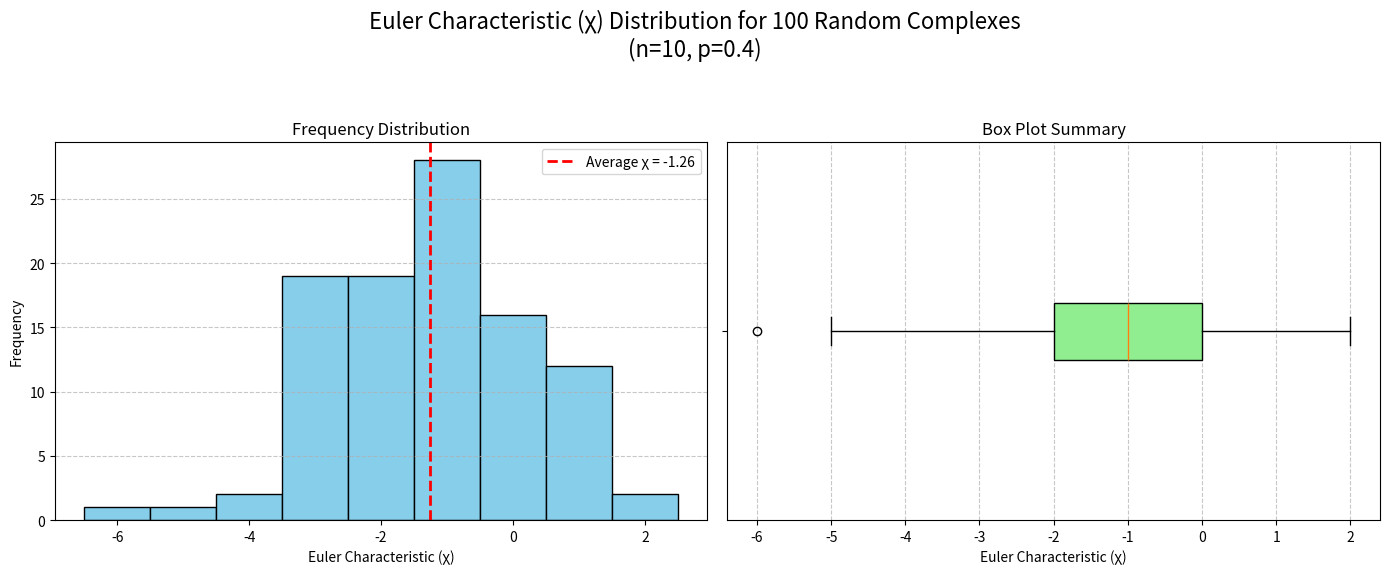

Source code (Python):
# === IMPORTS ===
from abc import ABC, abstractmethod
from collections import defaultdict
import itertools
import random
from typing import Set, Tuple, Type

import matplotlib.pyplot as plt
import numpy as np
from scipy.spatial import ConvexHull, QhullError


# === VECTOR SPACES ===

class AbstractVectorSpace(ABC):
    """Defines the abstract interface for a vector space."""

    @property
    @abstractmethod
    def field(self) -> Type:
        """The underlying field for the vector space (e.g., float)."""
        pass

    @property
    @abstractmethod
    def dimension(self) -> int:
        """The dimension of the vector space."""
        pass

    @abstractmethod
    def zero(self) -> 'AbstractVector':
        """Returns the zero vector, the additive identity of the space.

        :return: The zero vector.
        :rtype: AbstractVector
        """
        pass

    def __contains__(self, vector: 'AbstractVector') -> bool:
        """Checks if a vector is a member of this vector space.

        :param vector: The vector to check.
        :type vector: AbstractVector
        :return: True if the vector belongs to this space, False otherwise.
        :rtype: bool
        """
        return isinstance(vector, AbstractVector) and vector.space == self


class AbstractVector(ABC):
    """Defines the abstract interface for a vector in a vector space."""

    @property
    @abstractmethod
    def space(self) -> AbstractVectorSpace:
        """The vector space to which this vector belongs."""
        pass

    @abstractmethod
    def __add__(self, other: 'AbstractVector') -> 'AbstractVector': pass

    @abstractmethod
    def __sub__(self, other: 'AbstractVector') -> 'AbstractVector': pass

    @abstractmethod
    def __mul__(self, scalar) -> 'AbstractVector': pass

    @abstractmethod
    def __rmul__(self, scalar) -> 'AbstractVector': pass


class VectorSpace(AbstractVectorSpace):
    """A concrete implementation of a real vector space, R^n.

    :param dimension: The dimension of the vector space.
    :type dimension: int
    :raises ValueError: If the dimension is not a non-negative integer.
    """

    def __init__(self, dimension: int):
        if not isinstance(dimension, int) or dimension < 0:
            raise ValueError('Dimension must be a non-negative integer.')
        self._dimension = dimension
        self._zero = None

    @property
    def field(self) -> Type[float]:
        """The underlying field, which is the real numbers (float)."""
        return float

    @property
    def dimension(self) -> int:
        """The dimension of the vector space."""
        return self._dimension

    def zero(self) -> 'Vector':
        """Returns the cached zero vector for this space.

        The zero vector is created on first access and then cached for efficiency.

        :return: The zero vector of this space.
        :rtype: Vector
        """
        if self._zero is None:
            self._zero = Vector(self, (0.0,) * self.dimension)
        return self._zero

    def vector(self, *components: float) -> 'Vector':
        """Factory method to create a vector in this space.

        :param components: The components of the vector. The number of
                           components must match the space's dimension.
        :type components: float
        :raises ValueError: If the number of components does not match the
                            space's dimension.
        :return: A new vector in this space.
        :rtype: Vector
        """
        if len(components) != self.dimension:
            raise ValueError(f"Expected {self.dimension} components, but received {len(components)}.")
        return Vector(self, tuple(float(c) for c in components))

    def __eq__(self, other) -> bool:
        return isinstance(other, VectorSpace) and self.dimension == other.dimension

    def __hash__(self) -> int:
        return hash(("VectorSpace", self.dimension))

    def __repr__(self) -> str:
        return f"R^{self.dimension}"


class Vector(AbstractVector):
    """A concrete implementation of a vector in R^n.

    The contents are stored as an immutable tuple for safety and hashability.

    :param space: The vector space to which this vector belongs.
    :type space: VectorSpace
    :param contents: A tuple of floats representing the vector's components.
    :type contents: Tuple[float, ...]
    """

    def __init__(self, space: VectorSpace, contents: Tuple[float, ...]):
        self._space = space
        self._contents = contents

    @property
    def space(self) -> VectorSpace:
        """The vector space to which this vector belongs."""
        return self._space

    @property
    def contents(self) -> Tuple[float, ...]:
        """The immutable tuple of the vector's components."""
        return self._contents

    def _check_space(self, other: 'Vector'):
        """Raises TypeError if this vector and another are not in the same space.

        :param other: The other vector to compare against.
        :type other: Vector
        :raises TypeError: If the vectors do not belong to the same space.
        """
        if self.space != other.space:
            raise TypeError('Vectors must belong to the same vector space for this operation.')

    def __add__(self, other: 'Vector') -> 'Vector':
        self._check_space(other)
        new_contents = tuple(v + w for v, w in zip(self.contents, other.contents))
        return Vector(self.space, new_contents)

    def __sub__(self, other: 'Vector') -> 'Vector':
        self._check_space(other)
        new_contents = tuple(v - w for v, w in zip(self.contents, other.contents))
        return Vector(self.space, new_contents)

    def __mul__(self, scalar: float) -> 'Vector':
        if not isinstance(scalar, (int, float)):
            raise TypeError('Scalar must be a real number.')
        if scalar == 1.0: return self
        if scalar == 0.0: return self.space.zero()
        new_contents = tuple(v * scalar for v in self.contents)
        return Vector(self.space, new_contents)

    def __rmul__(self, scalar: float) -> 'Vector':
        return self.__mul__(scalar)

    def dot(self, other: 'Vector') -> float:
        """Computes the dot product with another vector.

        :param other: The other vector.
        :type other: Vector
        :return: The dot product of the two vectors.
        :rtype: float
        """
        self._check_space(other)
        return sum(v * w for v, w in zip(self.contents, other.contents))

    def __repr__(self) -> str:
        return f"Vector{self.contents}"


# === SETS (Used as Mixins/Markers) ===

class BoundedSet(ABC):
    """Mixin class to mark a set as bounded."""
    pass


class ClosedSet(ABC):
    """Mixin class to mark a set as closed."""
    pass


class CompactSet(ClosedSet, BoundedSet):
    """Mixin class to mark a set as compact (closed and bounded)."""
    pass


class ConvexSet(ABC):
    """Mixin class to mark a set as convex."""
    pass


# === GEOMETRIC OBJECTS ===

class AbstractConvexPolytope(CompactSet, ConvexSet):
    """Interface for a convex polytope.

    A convex polytope is defined as the convex hull of a finite set of points
    (its vertices). It is a compact and convex set.
    """

    @property
    @abstractmethod
    def vertices(self) -> Tuple[AbstractVector, ...]:
        """The minimal set of vertices defining the polytope."""
        pass

    @abstractmethod
    def __contains__(self, other: AbstractVector) -> bool: pass


class ConvexPolytope(AbstractConvexPolytope):
    """Represents a general convex polytope in R^n.

    The minimal set of vertices is determined by computing the convex hull
    of the input vectors using SciPy.

    :param vectors: A set of vectors from which to construct the polytope.
    :type vectors: Set[Vector]
    :raises ValueError: If the set of vectors is empty.
    """

    def __init__(self, vectors: Set[Vector]):
        if not vectors:
            raise ValueError('A convex polytope requires at least one vector.')

        first_vector = next(iter(vectors))
        self._space = first_vector.space

        points_np = np.array([v.contents for v in vectors])
        try:
            hull = ConvexHull(points_np)
            vector_list = list(vectors)
            self._vertices = tuple(vector_list[i] for i in hull.vertices)
        except QhullError:
            # Fallback for degenerate cases (e.g., colinear points in 2D)
            # where hull computation fails. The set itself is the best we can do.
            self._vertices = tuple(vectors)

    @property
    def space(self) -> VectorSpace:
        """The vector space containing the polytope."""
        return self._space

    @property
    def field(self) -> Type[float]:
        """The underlying field of the vector space."""
        return float

    @property
    def vertices(self) -> Tuple[Vector, ...]:
        """The tuple of vertices that form the polytope's convex hull."""
        return self._vertices

    def __contains__(self, vector: Vector) -> bool:
        """Checks if a vector is inside the polytope.

        .. warning:: Not implemented for the general case due to complexity.

        :param vector: The vector to check.
        :type vector: Vector
        :raises NotImplementedError: This check is non-trivial and not implemented.
        """
        if not isinstance(vector, Vector) or vector.space != self.space:
            return False
        raise NotImplementedError("General polytope containment check is not yet implemented.")


class AbstractSimplex(AbstractConvexPolytope):
    """Interface for a k-simplex.

    A k-simplex is the convex hull of k+1 affinely independent vertices.
    """

    @property
    @abstractmethod
    def dimension(self) -> int:
        """The intrinsic dimension of the simplex (k for a k-simplex)."""
        pass


class Simplex(AbstractSimplex, ConvexPolytope):
    """A k-simplex, defined by k+1 affinely independent vertices.

    This class performs its own validation to ensure the defining vertices are
    affinely independent, which is a requirement for a simplex.

    :param vertices: A set of k+1 affinely independent vertices.
    :type vertices: Set[Vector]
    :raises ValueError: If the set of vertices is empty or if the vertices
                        are not affinely independent.
    """

    def __init__(self, vertices: Set[Vector]):
        if not vertices:
            raise ValueError("A simplex requires at least one vertex.")

        self._vertices = tuple(vertices)
        self._space = self._vertices[0].space
        self._dimension = len(self._vertices) - 1

        # --- VALIDATION: Check for Affine Independence ---
        if self._dimension > 0:
            v0 = self._vertices[0]
            edge_vectors = [v - v0 for v in self._vertices[1:]]
            matrix = np.array([vec.contents for vec in edge_vectors]).T

            if np.linalg.matrix_rank(matrix) != self._dimension:
                raise ValueError(
                    f"The {len(self._vertices)} provided vertices are not affinely independent.")

    @property
    def dimension(self) -> int:
        """The intrinsic dimension 'k' of the k-simplex."""
        return self._dimension

    def __contains__(self, point: Vector) -> bool:
        """Checks if a point is inside the simplex using barycentric coordinates.

        A point 'p' is in the simplex if it can be written as a convex
        combination of the vertices v_i: p = Σ c_i * v_i, where Σ c_i = 1
        and all c_i ≥ 0.

        :param point: The point to check for containment.
        :type point: Vector
        :return: True if the point is inside the simplex, False otherwise.
        :rtype: bool
        """
        if not isinstance(point, Vector) or point.space != self.space:
            return False
        if self.dimension < 0:
            return False
        if self.dimension == 0:
            return point.contents == self.vertices[0].contents

        v0 = self.vertices[0]
        A = np.array([v.contents for v in (self.vertices[i] - v0 for i in range(1, self.dimension + 1))]).T
        b = np.array((point - v0).contents)

        try:
            coeffs = np.linalg.solve(A, b)
            c0 = 1.0 - np.sum(coeffs)
            # Check if all barycentric coordinates are non-negative within a tolerance.
            return c0 >= -1e-9 and np.all(coeffs >= -1e-9)
        except np.linalg.LinAlgError:
            # This occurs if the point is outside the affine hull of the simplex.
            return False


# === SIMPLICCIAL COMPLEXES ===

class AbstractSimplicialComplex(ABC):
    """Interface for a simplicial complex."""

    @property
    @abstractmethod
    def simplices(self) -> Set[frozenset[int]]:
        """The set of all simplices in the complex.

        Each simplex is represented by a frozenset of its vertex indices.
        """
        pass

    @property
    @abstractmethod
    def dimension(self) -> int:
        """The highest dimension of any simplex in the complex."""
        pass


class SimplicialComplex(AbstractSimplicialComplex):
    """An abstract simplicial complex built from a random graph.

    This implementation generates a random complex using the clique complex
    model on an Erdős-Rényi random graph. A set of vertices forms a simplex
    if and only if they form a clique in the underlying graph.

    :param num_vertices: The total number of vertices in the complex.
    :type num_vertices: int
    :param p: The probability of an edge existing between any two vertices.
    :type p: float
    :raises ValueError: If 'p' is not between 0 and 1.
    """

    def __init__(self, num_vertices: int, p: float):
        if not (0 <= p <= 1):
            raise ValueError("Probability 'p' must be between 0 and 1.")

        self._simplices: Set[frozenset[int]] = set()
        adj: dict[int, set[int]] = {v: set() for v in range(num_vertices)}

        # 1. Build the 1-skeleton (Erdős-Rényi random graph)
        for v1, v2 in itertools.combinations(range(num_vertices), 2):
            if random.random() < p:
                adj[v1].add(v2)
                adj[v2].add(v1)

        # 2. Build the clique complex from the graph.
        self._build_from_cliques(adj)

    def _build_from_cliques(self, adj: dict[int, set[int]]):
        """Populates the simplex list by finding all cliques in the graph.

        Uses a recursive backtracking algorithm (Bron-Kerbosch with pivoting) to
        find all maximal cliques. For each maximal clique found, it adds the
        clique and all of its subsets to the simplex list to ensure the
        'closed downwards' property of a valid simplicial complex is met.

        :param adj: An adjacency list representation of the graph.
        :type adj: dict[int, set[int]]
        """
        def find_cliques_recursive(potential_clique, candidates, excluded):
            if not candidates and not excluded:
                # This is a maximal clique. Add it and all its subsets (faces).
                for k in range(1, len(potential_clique) + 1):
                    for subset in itertools.combinations(potential_clique, k):
                        self._simplices.add(frozenset(subset))
                return

            pivot = next(iter(candidates | excluded), None)
            if pivot is None: return

            for v in list(candidates - adj[pivot]):
                find_cliques_recursive(potential_clique + [v], candidates.intersection(adj[v]),
                                       excluded.intersection(adj[v]))
                candidates.remove(v)
                excluded.add(v)

        find_cliques_recursive([], set(adj.keys()), set())

    @property
    def simplices(self) -> Set[frozenset[int]]:
        """Returns the set of all simplices in the complex."""
        return self._simplices

    @property
    def dimension(self) -> int:
        """Returns the dimension of the complex.

        The dimension of an empty complex is defined as -1.
        """
        if not self.simplices:
            return -1
        return max(len(s) for s in self.simplices) - 1

    def __repr__(self) -> str:
        num_simplices = len(self.simplices)
        num_vertices = len([s for s in self.simplices if len(s) == 1])
        return f"SimplicialComplex(vertices={num_vertices}, simplices={num_simplices}, dim={self.dimension})"


# === ANALYSIS FUNCTIONS ===

def compute_euler_characteristic(simplicial_complex: SimplicialComplex) -> int:
    """Computes the Euler Characteristic (χ) for a given simplicial complex.

    The Euler characteristic is calculated as the alternating sum of the number
    of simplices of each dimension: χ = k₀ - k₁ + k₂ - k₃ + ..., where kₙ
    is the number of n-simplices.

    :param simplicial_complex: An instance of the SimplicialComplex class.
    :type simplicial_complex: SimplicialComplex
    :return: The integer value of the Euler characteristic.
    :rtype: int
    """
    if not simplicial_complex.simplices:
        return 0

    counts = defaultdict(int)
    for simplex in simplicial_complex.simplices:
        dim = len(simplex) - 1
        if dim >= 0:
            counts[dim] += 1

    max_dim = max(counts.keys())
    return sum(((-1) ** dim) * counts.get(dim, 0) for dim in range(max_dim + 1))


def generate_complexes(num_vertices: int, p: float, num_complexes: int) -> list[int]:
    """Generates multiple random complexes and returns their Euler characteristics.

    :param num_vertices: Number of vertices for each complex.
    :type num_vertices: int
    :param p: Edge probability for each complex.
    :type p: float
    :param num_complexes: The number of complexes to generate.
    :type num_complexes: int
    :return: A list of Euler characteristic values.
    :rtype: list[int]
    """
    return [compute_euler_characteristic(SimplicialComplex(num_vertices, p)) for _ in range(num_complexes)]


# === MAIN EXECUTION ===

def main():
    """Run the simulation and display the results.

    This function sets parameters, generates random simplicial complexes,
    computes their Euler characteristics, and then analyzes and visualizes
    the distribution of these values.
    """
    # --- Parameters ---
    NUM_VERTICES = 10
    NUM_COMPLEXES = 100
    PROBABILITY = 0.4

    # --- Simulation ---
    print(f"Generating {NUM_COMPLEXES} complexes with n={NUM_VERTICES} vertices and p={PROBABILITY}...")
    chi_values = generate_complexes(NUM_VERTICES, PROBABILITY, NUM_COMPLEXES)
    print("Simulation complete.")

    # --- Analysis ---
    avg_chi = np.mean(chi_values)
    median_chi = np.median(chi_values)
    std_chi = np.std(chi_values)
    print(f"\n--- Analysis of Results ---")
    print(f"Average Euler Characteristic (χ): {avg_chi:.2f}")
    print(f"Median Euler Characteristic (χ):  {median_chi:.2f}")
    print(f"Standard Deviation of χ:        {std_chi:.2f}")

    # --- Visualization ---
    fig, (ax1, ax2) = plt.subplots(1, 2, figsize=(14, 6))
    fig.suptitle(f'Euler Characteristic (χ) Distribution for {NUM_COMPLEXES} Random Complexes\n'
                 f'(n={NUM_VERTICES}, p={PROBABILITY})', fontsize=16)

    ax1.hist(chi_values, bins=range(min(chi_values), max(chi_values) + 2), align='left', edgecolor='black',
             color='skyblue')
    ax1.set_title('Frequency Distribution')
    ax1.set_xlabel('Euler Characteristic (χ)')
    ax1.set_ylabel('Frequency')
    ax1.axvline(avg_chi, color='r', linestyle='dashed', linewidth=2, label=f'Average χ = {avg_chi:.2f}')
    ax1.legend()
    ax1.grid(axis='y', linestyle='--', alpha=0.7)

    ax2.boxplot(chi_values, vert=False, patch_artist=True, boxprops=dict(facecolor='lightgreen'))
    ax2.set_title('Box Plot Summary')
    ax2.set_xlabel('Euler Characteristic (χ)')
    ax2.set_yticklabels([''])
    ax2.grid(axis='x', linestyle='--', alpha=0.7)

    plt.tight_layout(rect=[0, 0.03, 1, 0.93])
    plt.show()

    # --- Discussion of Findings ---
    print("\n--- Discussion of Findings ---")
    print(f"""
The **Euler characteristic (χ)** is a topological invariant, a number that describes a topological space's structure
regardless of how it is bent or deformed. For a simplicial complex, it is the alternating sum of the number of
simplices of each dimension (χ = #vertices - #edges + #faces - ...).

**Key Observations from the Simulation:**

* **Distribution:** The histogram shows that the χ values for random complexes generated with these parameters
    (n={NUM_VERTICES}, p={PROBABILITY}) are not uniform. They cluster around a central value, which in this case is negative. The box plot
    confirms this central tendency and shows the interquartile range.

* **Interpretation of the Average Value:**
    - A completely disconnected set of {NUM_VERTICES} vertices would have χ = {NUM_VERTICES}.
    - A single, contractible ("blob-like") complex with no holes has χ = 1.
    - Our average of **{avg_chi:.2f}** is significantly different from these simple cases. The negative value is particularly
      informative. It suggests that, on average, the number of 1-simplices (edges) is large enough to overwhelm
      the number of 0-simplices (vertices).

* **The Role of 'Holes':** The prevalence of negative χ values strongly indicates the formation of
    **1-dimensional holes (cycles or loops)**. At p={PROBABILITY}, the graph is dense enough to have many cycles (e.g., C₃, C₄),
    but not necessarily dense enough to "fill in" all these cycles with 2-simplices (triangles) or higher-dimensional
    simplices. Each unfilled cycle tends to reduce the Euler characteristic.

* **Conclusion:** This simulation acts as a form of computational topology. It reveals the "typical" shape, or
    homological signature, produced by the Erdős-Rényi random graph process for a given `n` and `p`.
    Changing `p` would drastically alter this distribution:
    - A very low `p` would result in a mostly disconnected graph, with χ values clustering near n={NUM_VERTICES}.
    - A very high `p` would result in a highly connected graph with many filled-in cliques, likely pushing the
      average χ towards 1.
""")


if __name__ == "__main__":
    main()